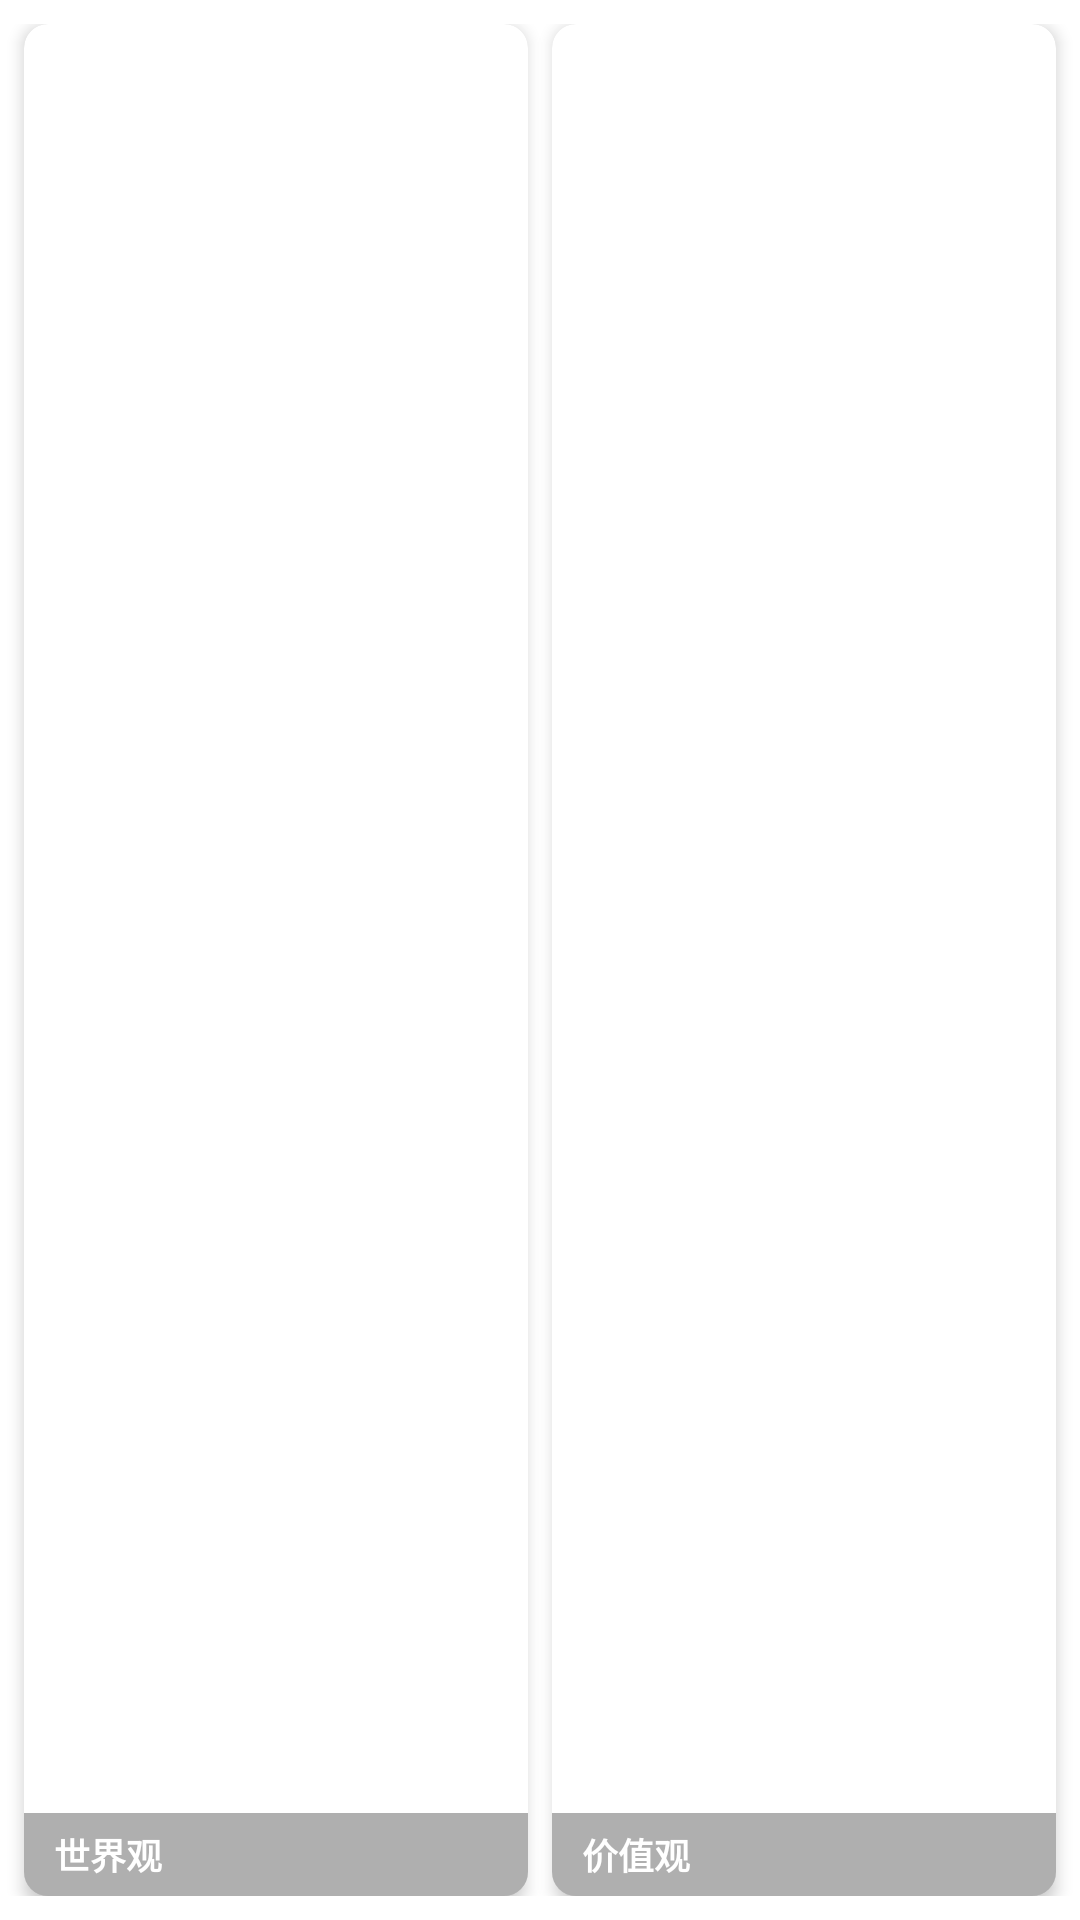

Android layout source for this screen:
<!-- AndroidManifest.xml: application theme Theme.Xinqiao -->
<!-- res/layout/course_list_item.xml -->
<?xml version="1.0" encoding="utf-8"?>
<LinearLayout xmlns:android="http://schemas.android.com/apk/res/android"
    xmlns:app="http://schemas.android.com/apk/res-auto"
    android:layout_width="match_parent"
    android:layout_height="wrap_content"
    android:background="@android:color/white"
    android:orientation="horizontal"
    android:paddingTop="8dp"
    android:paddingBottom="8dp">
    <androidx.cardview.widget.CardView
        android:layout_width="0dp"
        android:layout_height="wrap_content"
        android:layout_weight="1"
        android:layout_marginStart="8dp"
        android:layout_marginEnd="4dp"
        app:cardCornerRadius="8dp"
        app:cardElevation="3dp">
        <LinearLayout
            android:layout_width="match_parent"
            android:layout_height="match_parent"
            android:orientation="vertical">
            <RelativeLayout
                android:layout_width="match_parent"
                android:layout_height="wrap_content">
                <ImageView
                    android:id="@+id/iv_left_img"
                    android:layout_width="match_parent"
                    android:layout_height="wrap_content"
                    android:adjustViewBounds="true"
                    android:scaleType="fitCenter"
                    android:src="@mipmap/chapter_1_icon" />
                <TextView
                    android:id="@+id/tv_left_img_title"
                    android:layout_width="match_parent"
                    android:layout_height="wrap_content"
                    android:layout_alignParentBottom="true"
                    android:background="#50000000"
                    android:paddingHorizontal="10dp"
                    android:paddingVertical="5dp"
                    android:text="@string/course_left_img_title"
                    android:textColor="@android:color/white"
                    android:textSize="12sp"
                    android:textStyle="bold" />
            </RelativeLayout>
            <TextView
                android:id="@+id/tv_left_title"
                android:layout_width="match_parent"
                android:layout_height="wrap_content"
                android:layout_marginTop="8dp"
                android:layout_marginBottom="8dp"
                android:gravity="center"
                android:singleLine="true"
                android:text="@string/course_left_title"
                android:textColor="#333333"
                android:textSize="14sp" />
        </LinearLayout>
    </androidx.cardview.widget.CardView>
    <androidx.cardview.widget.CardView
        android:layout_width="0dp"
        android:layout_height="wrap_content"
        android:layout_weight="1"
        android:layout_marginStart="4dp"
        android:layout_marginEnd="8dp"
        app:cardCornerRadius="8dp"
        app:cardElevation="3dp">
        <LinearLayout
            android:layout_width="match_parent"
            android:layout_height="match_parent"
            android:orientation="vertical">
            <RelativeLayout
                android:layout_width="match_parent"
                android:layout_height="wrap_content">
                <ImageView
                    android:id="@+id/iv_right_img"
                    android:layout_width="match_parent"
                    android:layout_height="wrap_content"
                    android:adjustViewBounds="true"
                    android:scaleType="fitCenter"
                    android:src="@mipmap/chapter_1_icon" />
                <TextView
                    android:id="@+id/tv_right_img_title"
                    android:layout_width="match_parent"
                    android:layout_height="wrap_content"
                    android:layout_alignParentBottom="true"
                    android:background="#50000000"
                    android:paddingHorizontal="10dp"
                    android:paddingVertical="5dp"
                    android:text="@string/course_right_img_title"
                    android:textColor="@android:color/white"
                    android:textSize="12sp"
                    android:textStyle="bold" />
            </RelativeLayout>
            <TextView
                android:id="@+id/tv_right_title"
                android:layout_width="match_parent"
                android:layout_height="wrap_content"
                android:layout_marginTop="8dp"
                android:layout_marginBottom="8dp"
                android:gravity="center"
                android:singleLine="true"
                android:text="@string/course_right_title"
                android:textColor="#333333"
                android:textSize="14sp" />
        </LinearLayout>
    </androidx.cardview.widget.CardView>
</LinearLayout>
<!-- resources referenced by this layout -->
<resources>
  <string name="course_left_img_title">世界观</string>
  <string name="course_left_title">人生是用来体验的</string>
  <string name="course_right_img_title">价值观</string>
  <string name="course_right_title">人生是旷野</string>
  <style name="Theme.Xinqiao" parent="Base.Theme.Xinqiao">
          <item name="android:navigationBarColor">@android:color/transparent</item>
          <item name="android:statusBarColor">@android:color/transparent</item>
          <item name="android:windowLightStatusBar">false</item>
          <item name="android:enforceStatusBarContrast">true</item>
      </style>
  <style name="Base.Theme.Xinqiao" parent="Theme.Material3.DayNight.NoActionBar">
          <item name="colorPrimary">@color/colorPrimary</item>
          <item name="colorOnPrimary">@color/colorOnPrimary</item>
          <item name="colorSecondary">@color/colorSecondary</item>
          <item name="colorOnSecondary">@color/colorOnSecondary</item>
          <item name="colorSurface">@color/colorSurface</item>
          <item name="colorOnSurface">@color/colorOnSurface</item>
          <item name="colorError">@color/colorError</item>
          <item name="colorOnError">@color/colorOnError</item>
      </style>
  <color name="colorPrimary">#667eea</color>
  <color name="colorOnPrimary">#FFFFFF</color>
  <color name="colorSecondary">#F8F9FA</color>
  <color name="colorOnSecondary">#333333</color>
  <color name="colorSurface">#FFFFFF</color>
  <color name="colorOnSurface">#333333</color>
  <color name="colorError">#B00020</color>
  <color name="colorOnError">#FFFFFF</color>
</resources>
